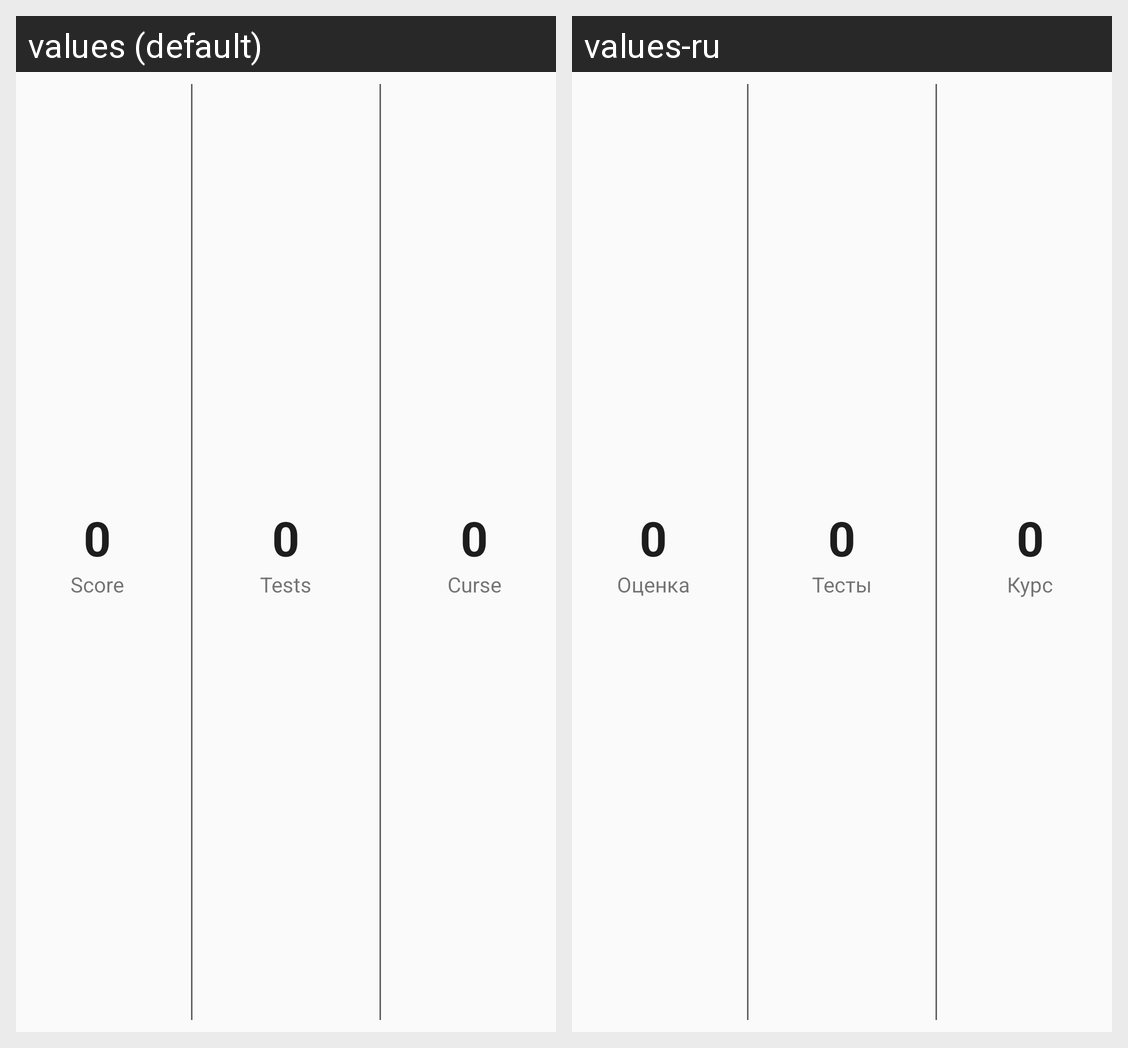

Strings drawn on this Android screen and how each of the app's shown locales translates them:
Android screen res/layout/card_profile_stats.xml rendered under 2 locales, left to right: values (default), values-ru. Device: Nexus 5 (rendered at 1080×1920; each locale shown at half size, 540×960, under a caption strip naming it); theme AppTheme.
Strings drawn on this screen, with the default value and each locale's value (text and hints the layout hard-codes, and strings that could not be matched under every locale, appear in the picture but are not listed):

placeholder_digit_empty
  values: 0
  values-ru: 0  [not translated; the default value is used]

stats_score
  values: Score
  values-ru: Оценка

stats_tests
  values: Tests
  values-ru: Тесты

stats_courses
  values: Curse
  values-ru: Курс
